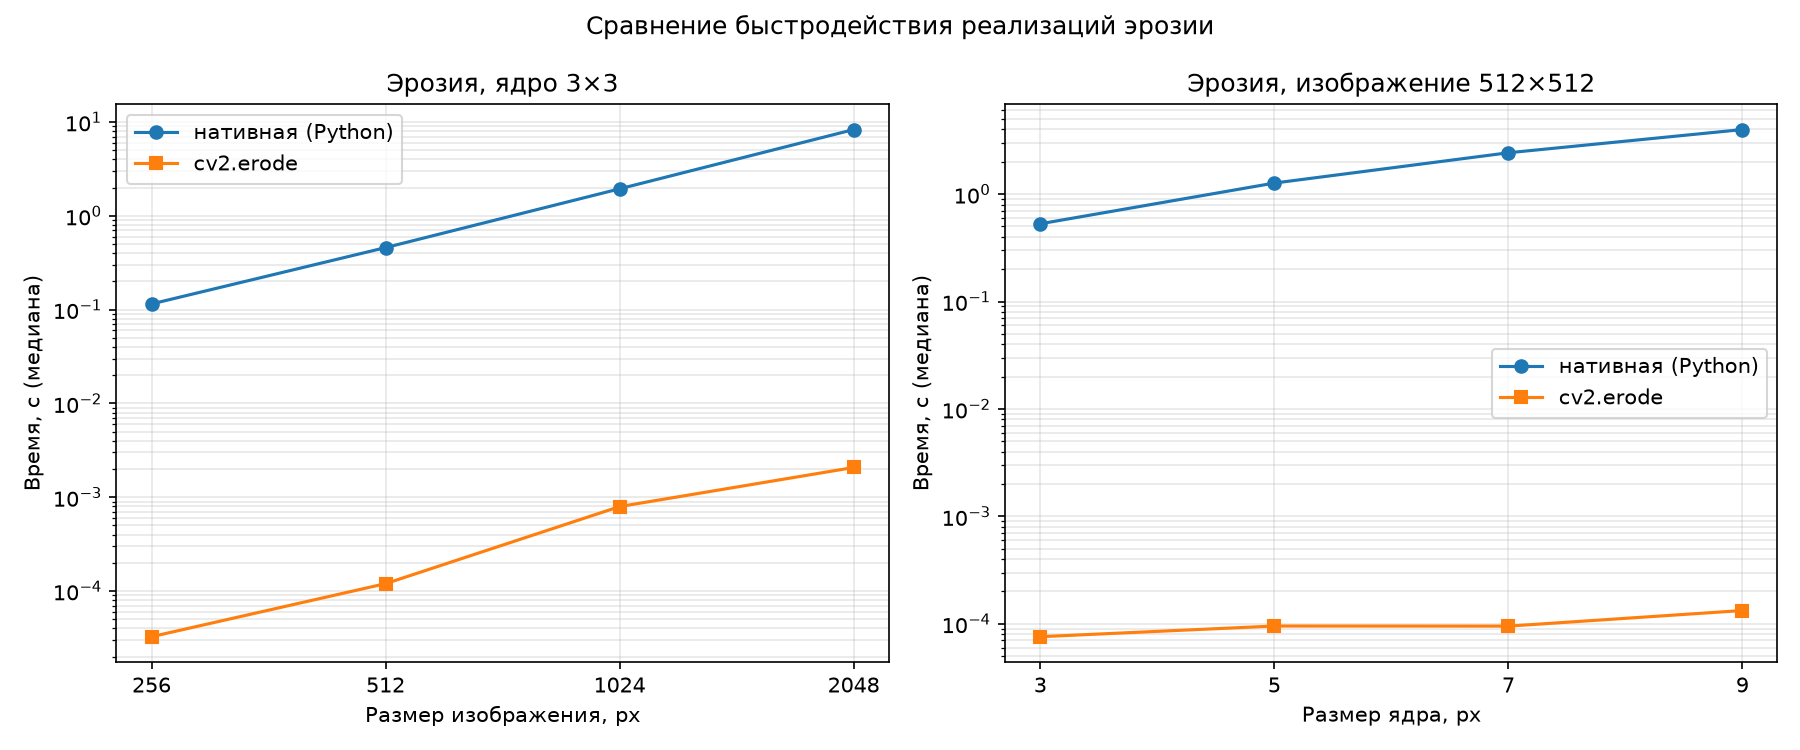

Data behind this chart, as committed beside it:
experiment, image_size_px, kernel_size_px, native_s, cv2_s, speedup
image_size, 256, 3, 0.115, 0.000033, 3528
image_size, 512, 3, 0.4586, 0.000120, 3825
image_size, 1024, 3, 1.941, 0.000795, 2441
image_size, 2048, 3, 8.314, 0.002077, 4004
kernel_size, 512, 3, 0.5293, 0.000076, 6973
kernel_size, 512, 5, 1.267, 0.000095, 13280
kernel_size, 512, 7, 2.425, 0.000095, 25474
kernel_size, 512, 9, 3.987, 0.000133, 29975
